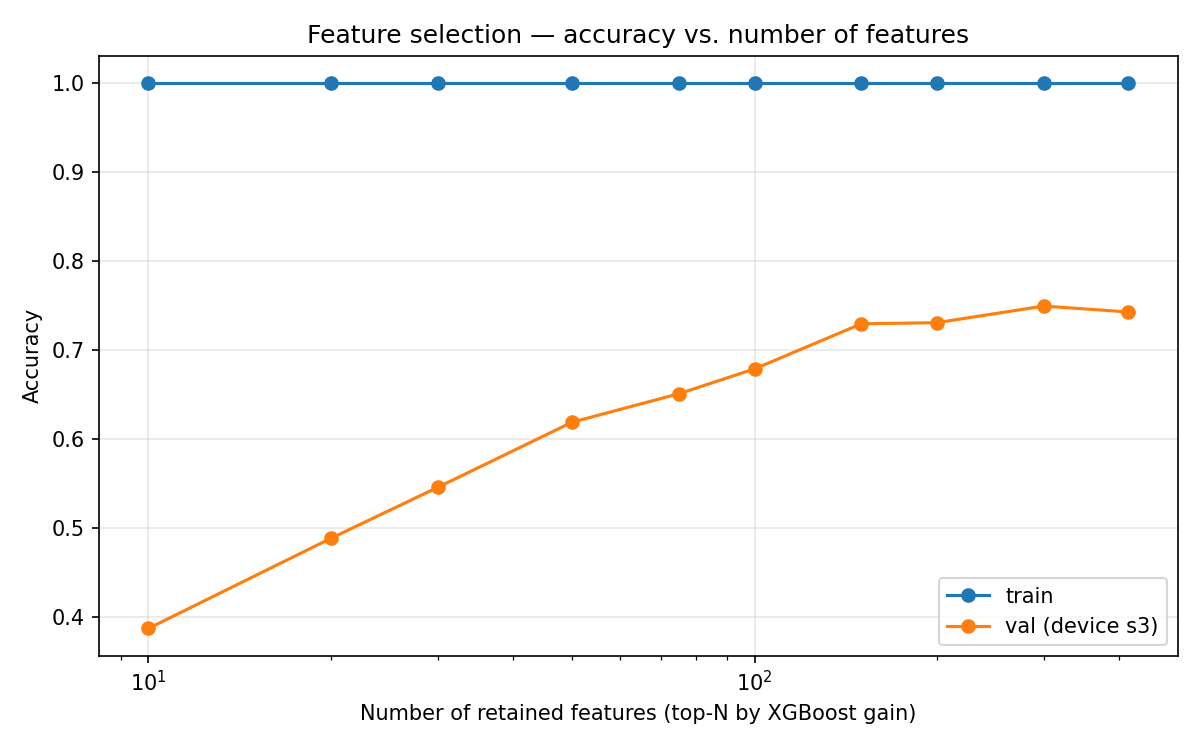

The file beside this chart, header and first rows:
N, train_acc, val_acc, fit_time_s
10, 1.0, 0.3867, 6.117
20, 1.0, 0.488, 8.361
30, 1.0, 0.5453, 10.82
50, 1.0, 0.6187, 15.42
75, 1.0, 0.6507, 20.08
100, 1.0, 0.6787, 24.96
150, 1.0, 0.7293, 33.3
200, 1.0, 0.7307, 44.52
300, 1.0, 0.7493, 74.81
414, 1.0, 0.7427, 107.4
